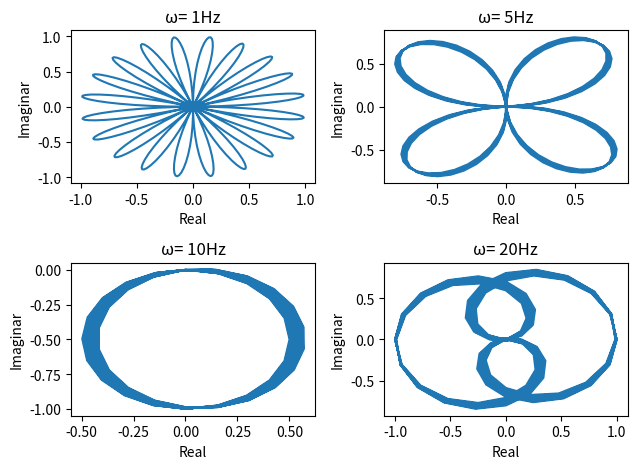

This chart was generated by the following Python code:
import numpy as np
import math
import matplotlib.pyplot as plt

f = 10
fs = 20 * 20
t = np.linspace(0, 1, fs)
x = np.sin(2 * np.pi * f * t)

def fig1():
	N = fs 
	n = np.arange(N)
	y = x * math.e ** (-2j * np.pi * n / N)

	fig, axs = plt.subplots(1, 2)

	rl = [i.real for i in y]
	im = [i.imag for i in y]

	axs[0].plot(t, x)
	axs[0].set_xlabel("Timp")
	axs[0].set_ylabel("Amplitudine")

	axs[1].plot(rl, im)
	axs[1].set_xlabel("Real")
	axs[1].set_ylabel("Imaginar")

	# magnitude = np.abs(y)
	# for i in range(N):
	# 	color = plt.cm.viridis(magnitude[i] / np.max(magnitude))  
	# 	axs[1].plot(y[i].real, y[i].imag, marker='o', markersize=3, color=color)

	plt.tight_layout()

	plt.savefig('ex2_1.png', format='png')  
	plt.savefig('ex2_1.pdf', format='pdf')

	plt.show()

def fig2():
	omega = [1, 5, 10, 20]

	N = fs
	n = np.arange(N)

	fig, axs = plt.subplots(2, 2)

	for i, o in enumerate(omega):	
		z = x * math.e ** (-2j * np.pi * o * n / N)

		rl = [i.real for i in z]
		im = [i.imag for i in z]
		
		axs[i // 2, i % 2].plot(rl, im)
		axs[i // 2, i % 2].set_title(f'ω= {o}Hz')
		axs[i // 2, i % 2].set_xlabel("Real")
		axs[i // 2, i % 2].set_ylabel("Imaginar")

	plt.tight_layout()
	plt.savefig('ex2_2.png', format='png')  
	plt.savefig('ex2_2.pdf', format='pdf')
	plt.show()

fig2()
